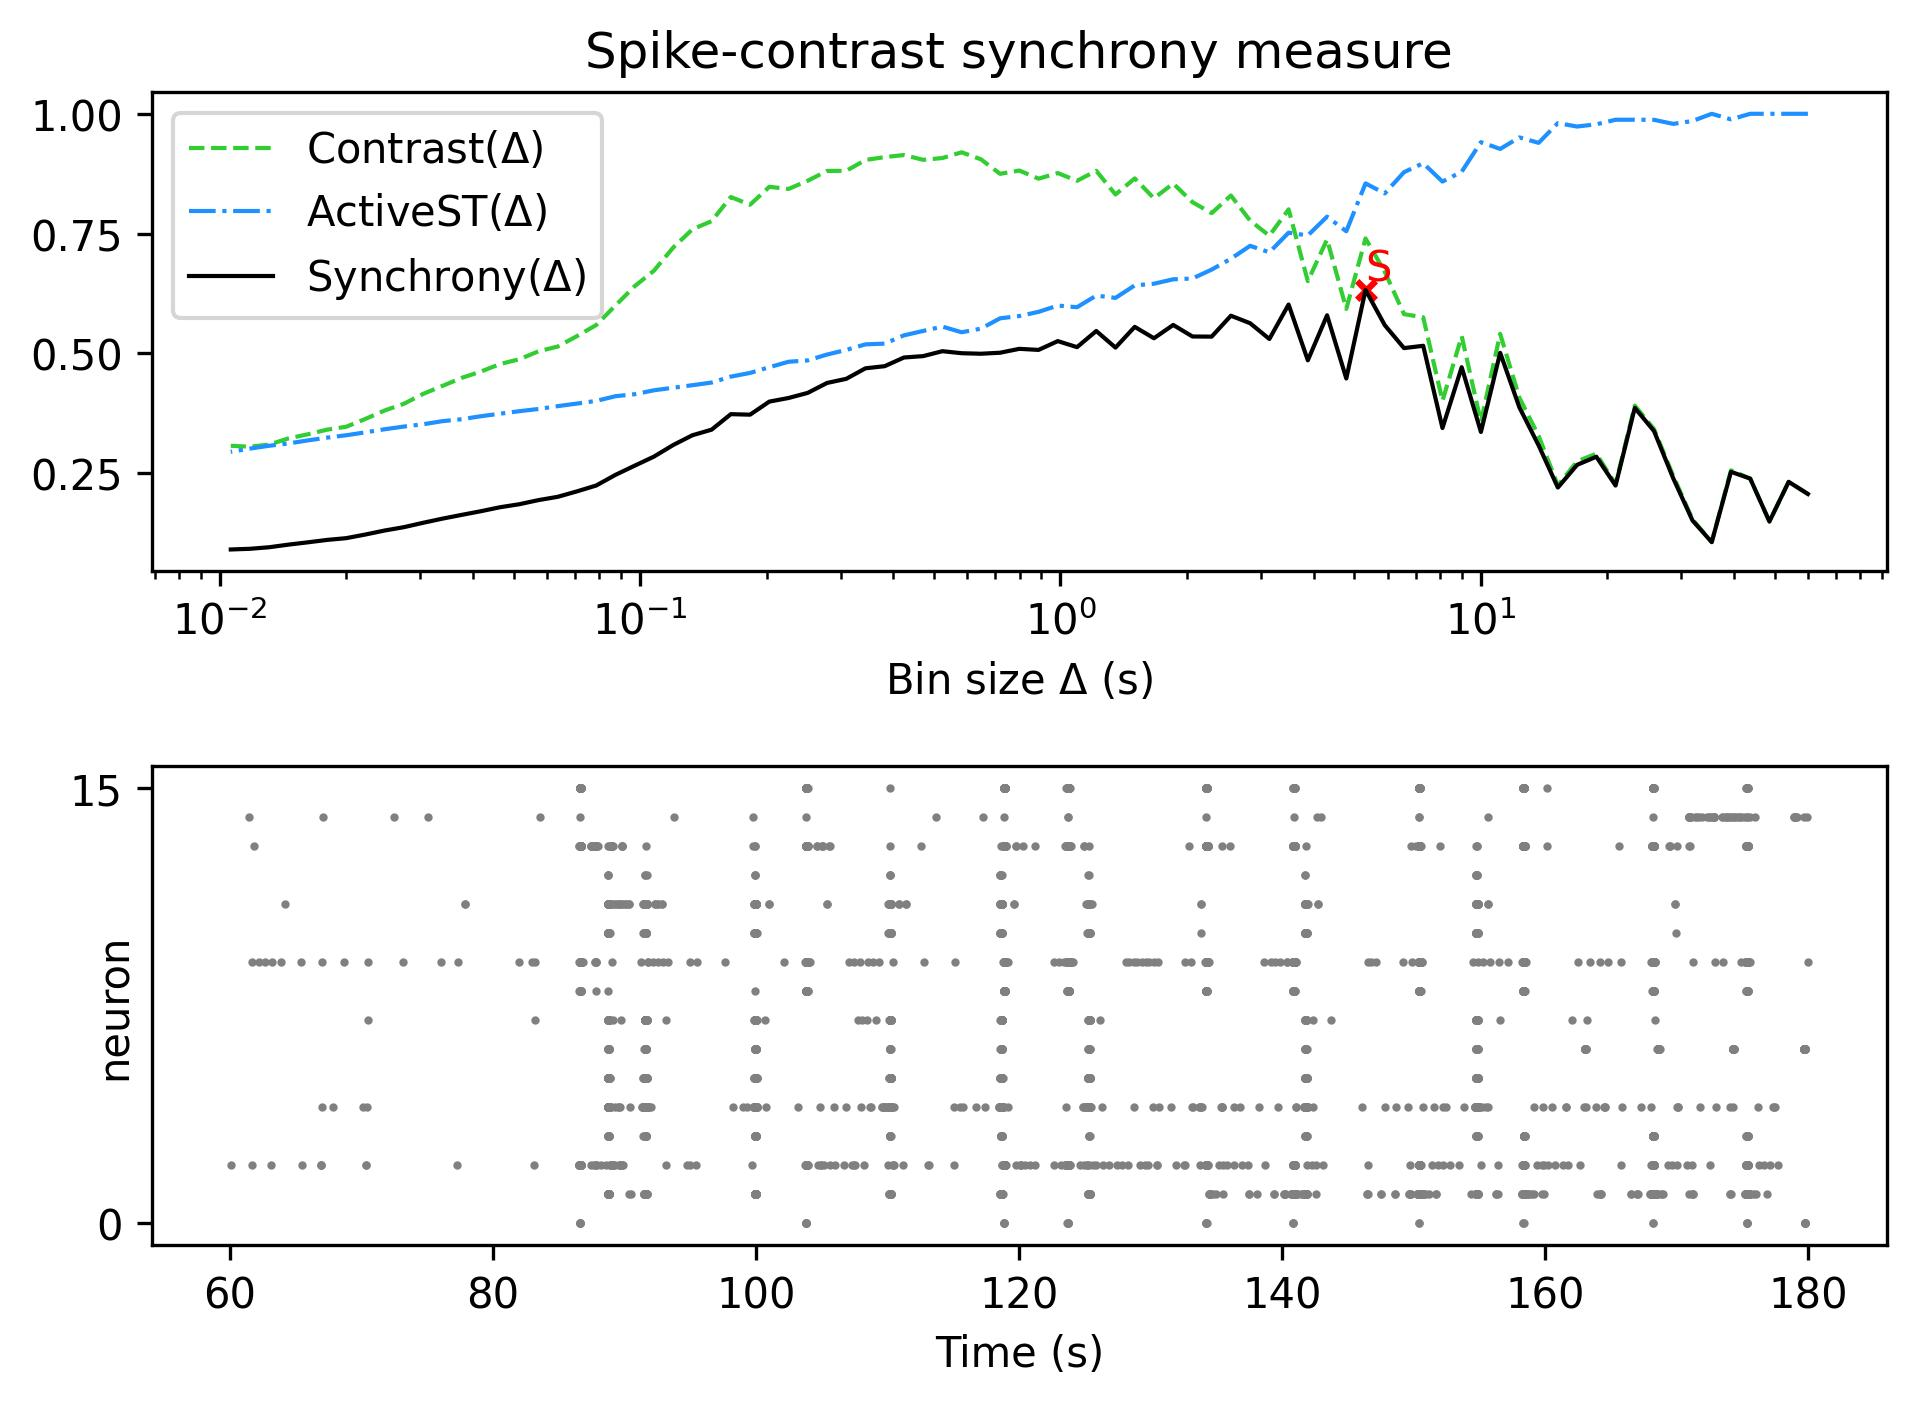

The table this chart was drawn from, first rows:
, Spike-contrast (60.0 s), Spike-contrast (54.0 s), Spike-contrast (48.6 s), Spike-contrast (43.74 s), Spike-contrast (39.366 s), Spike-contrast (35.429 s), Spike-contrast (31.886 s), Spike-contrast (28.698 s), Spike-contrast (25.828 s), Spike-contrast (23.245 s), Spike-contrast (20.921 s), Spike-contrast (18.829 s), Spike-contrast (16.946 s), Spike-contrast (15.251 s), Spike-contrast (13.726 s), Spike-contrast (12.353 s), Spike-contrast (11.118 s), Spike-contrast (10.006 s), Spike-contrast (9.006 s), Spike-contrast (8.105 s), Spike-contrast (7.295 s), Spike-contrast (6.565 s), Spike-contrast (5.909 s)
0, 0.2061, 0.2315, 0.1487, 0.2383, 0.2524, 0.1056, 0.1508, 0.2387, 0.3375, 0.386, 0.2238, 0.2839, 0.2669, 0.2196, 0.3076, 0.3869, 0.5009, 0.3356, 0.4709, 0.3438, 0.5156, 0.5107, 0.5587
